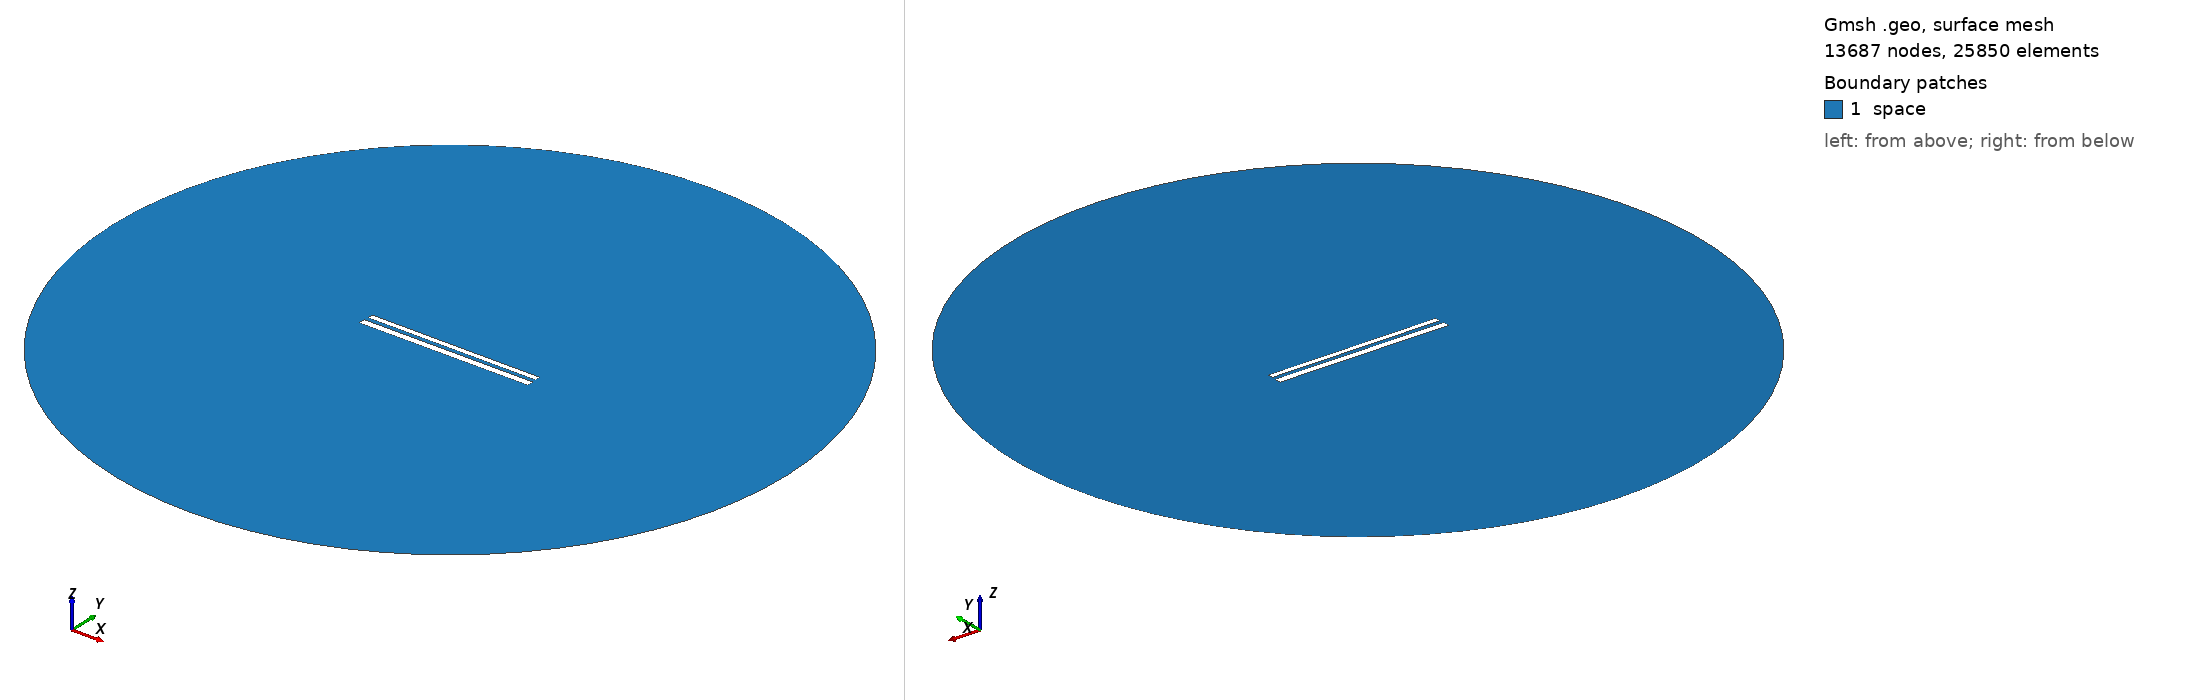

Gmsh geometry script, surface-meshed: 13687 nodes, 25850 surface elements. Boundary patches (legend numbers): 1 space. Left view from above one corner, right view from below the opposite corner. Legend entries are the model's physical surfaces. The drawing asked Gmsh for element sizes between 1% and 20% of the model's largest extent; the script's own settings can give other sizes.

=== 456.geo (drawn) ===
// Set the geometry kernel
SetFactory("OpenCASCADE");

//---------------------------------------
// Rectangles
//---------------------------------------

// Rectangle 1 (top)
Point(1) = {-49.67777777777778, 1.3499999999999999, 0, 1.0};
Point(2) = {49.67777777777778, 1.3499999999999999, 0, 1.0};
Point(3) = {49.67777777777778, 4.705555555555556, 0, 1.0};
Point(4) = {-49.67777777777778, 4.705555555555556, 0, 1.0};

Line(1) = {1, 2};
Line(2) = {2, 3};
Line(3) = {3, 4};
Line(4) = {4, 1};

Line Loop(1) = {1, 2, 3, 4};
Plane Surface(1) = {1};

Rotate { {0, 0, 1}, {0,  1.0277777777777777,  0}, -0.002 } {
  Surface{1};
}

// Rectangle 2 (bottom)
Point(5) = {-50,-1.0277777777777777, 0, 1.0};
Point(6) = { 50,-1.0277777777777777, 0, 1.0};
Point(7) = { 50,-5.027777777777778, 0, 1.0};
Point(8) = {-50,-5.027777777777778, 0, 1.0};

Line(5) = {5, 6};
Line(6) = {6, 7};
Line(7) = {7, 8};
Line(8) = {8, 5};

Line Loop(2) = {5, 6, 7, 8};
Plane Surface(2) = {2}; 


//---------------------------------------
// Circle
//---------------------------------------

// Define points
Point(9) = {0, 0, 0};        // Center
Point(10) = {200, 0, 0};     // Start point
Point(11) = {0, 200, 0};     // 90 degrees
Point(12) = {-200, 0, 0};    // 180 degrees
Point(13) = {0, -200, 0};    // 270 degrees

// Define circle arcs (each needs start, center, end)
Circle(9) = {10, 9, 11};
Circle(10) = {11, 9, 12};
Circle(11) = {12, 9, 13};
Circle(12) = {13, 9, 10};

// Define curve loop and surface if needed
Curve Loop(3) = {9, 10, 11, 12};
Surface(3) = {3};

// Subtract Rectangles from Circle
BooleanDifference{ Surface{3}; Delete; }{ Surface{1}; Surface{2}; Delete; }

//---------------------------------------
// Transfinite Lines and Surface
//---------------------------------------
r = 7;
Transfinite Line {1, 3} = 50*r Using Progression 1;
Transfinite Line {2, 4} = 2*r Using Progression 1;
Transfinite Line {5, 7} = 50*r Using Progression 1;
Transfinite Line {6, 8} = 2*r Using Progression 1;
Transfinite Line {9, 10, 11, 12} = 20 Using Progression 1;

//---------------------------------------
// Define Physical Groups
//---------------------------------------                

//--- Physical Curves
// Physical groups for boundaries
Physical Line("force_segment", 10) = {1};
Physical Line("upper_plate", 11) = {2, 3, 4};
Physical Line("lower_plate", 12) = {5, 6, 7, 8};
Physical Line("boundary", 20) = {9, 10, 11, 12};

//--- Physical Surfaces
Physical Surface("space", 30) = {3};

//---------------------------------------
// 6. Generate the Mesh
//---------------------------------------
Mesh 2;  // 2D mesh generation
